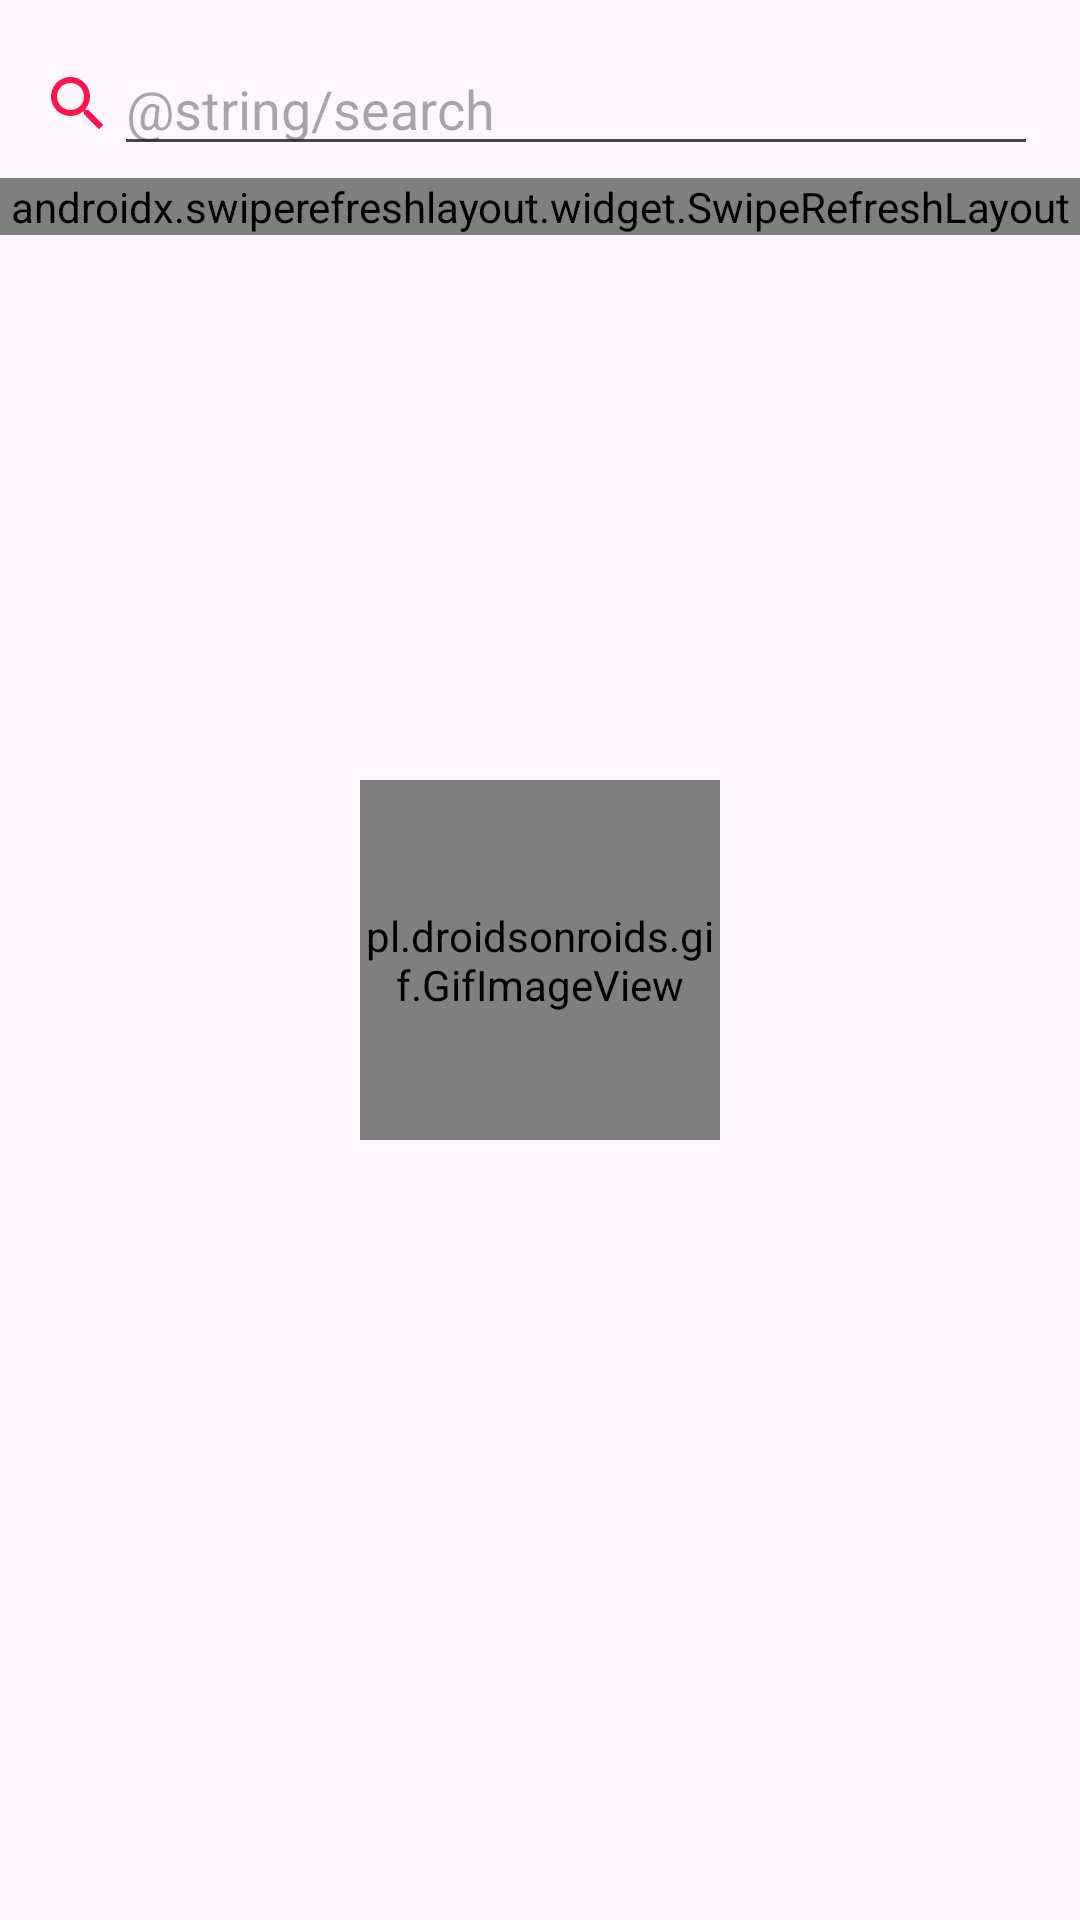

Write the Android layout XML for this screen, with the resource values it uses.
<!-- AndroidManifest.xml: application theme Theme.SellIt -->
<!-- res/layout/fragment_admin_users.xml -->
<?xml version="1.0" encoding="utf-8"?>
<androidx.constraintlayout.widget.ConstraintLayout xmlns:android="http://schemas.android.com/apk/res/android"
    xmlns:tools="http://schemas.android.com/tools"
    android:layout_width="match_parent"
    android:layout_height="match_parent"
    xmlns:app="http://schemas.android.com/apk/res-auto"
    tools:context=".admin.users.AdminUsersFragment">

    <pl.droidsonroids.gif.GifImageView
        android:id="@+id/loadingGif"
        android:layout_width="120dp"
        android:layout_height="120dp"
        android:layout_gravity="center"
        android:background="@drawable/loading_gif"
        app:layout_constraintBottom_toBottomOf="parent"
        app:layout_constraintEnd_toEndOf="parent"
        app:layout_constraintStart_toStartOf="parent"
        app:layout_constraintTop_toTopOf="parent" />

    <TextView
        android:id="@+id/textViewError"
        android:layout_width="match_parent"
        android:layout_height="0dp"
        android:layout_weight="1"
        android:layout_gravity="center"
        android:gravity="center"
        android:fontFamily="cursive"
        android:textSize="28sp"
        app:layout_constraintBottom_toBottomOf="parent"
        app:layout_constraintEnd_toEndOf="parent"
        app:layout_constraintStart_toStartOf="parent"
        app:layout_constraintTop_toTopOf="parent"
        android:visibility="gone"
        tools:text="Error" />

    <LinearLayout
        android:id="@+id/searchLayout"
        android:layout_width="match_parent"
        android:layout_height="wrap_content"
        android:layout_margin="10dp"
        android:background="@drawable/rounded_edges_background"
        android:orientation="horizontal"
        android:padding="4dp"
        app:layout_constraintEnd_toEndOf="parent"
        app:layout_constraintStart_toStartOf="parent"
        app:layout_constraintTop_toTopOf="parent">

        <ImageView
            android:layout_width="wrap_content"
            android:layout_height="wrap_content"
            android:layout_gravity="center"
            android:background="@drawable/search_icon" />

        <EditText
            android:id="@+id/editTextSearchStudent"
            android:layout_width="match_parent"
            android:layout_height="wrap_content"
            android:hint="@string/search"
            android:inputType="text" />

    </LinearLayout>




    <androidx.swiperefreshlayout.widget.SwipeRefreshLayout
        android:id="@+id/swipeRefreshLayout"
        android:layout_width="match_parent"
        android:layout_height="wrap_content"
        app:layout_constraintEnd_toEndOf="parent"
        app:layout_constraintStart_toStartOf="parent"
        app:layout_constraintTop_toBottomOf="@+id/searchLayout">

        <androidx.recyclerview.widget.RecyclerView
            android:id="@+id/rvUsersList"
            android:layout_width="match_parent"
            android:layout_height="wrap_content" />

    </androidx.swiperefreshlayout.widget.SwipeRefreshLayout>

</androidx.constraintlayout.widget.ConstraintLayout>
<!-- resources referenced by this layout -->
<resources>
  <!-- drawable loading_gif: gif bitmap (drawable, 79024 bytes) -->
  <!-- drawable search_icon (drawable) -->
  <vector android:height="24dp" android:tint="#FF144C"
      android:viewportHeight="24" android:viewportWidth="24"
      android:width="24dp" xmlns:android="http://schemas.android.com/apk/res/android">
      <path android:fillColor="@android:color/white" android:pathData="M15.5,14h-0.79l-0.28,-0.27C15.41,12.59 16,11.11 16,9.5 16,5.91 13.09,3 9.5,3S3,5.91 3,9.5 5.91,16 9.5,16c1.61,0 3.09,-0.59 4.23,-1.57l0.27,0.28v0.79l5,4.99L20.49,19l-4.99,-5zM9.5,14C7.01,14 5,11.99 5,9.5S7.01,5 9.5,5 14,7.01 14,9.5 11.99,14 9.5,14z"/>
  </vector>
  <string name="search">Поиск</string>
  <style name="Theme.SellIt" parent="Base.Theme.SellIt" />
  <style name="Base.Theme.SellIt" parent="Theme.Material3.DayNight.NoActionBar">
          
          
      </style>
</resources>
